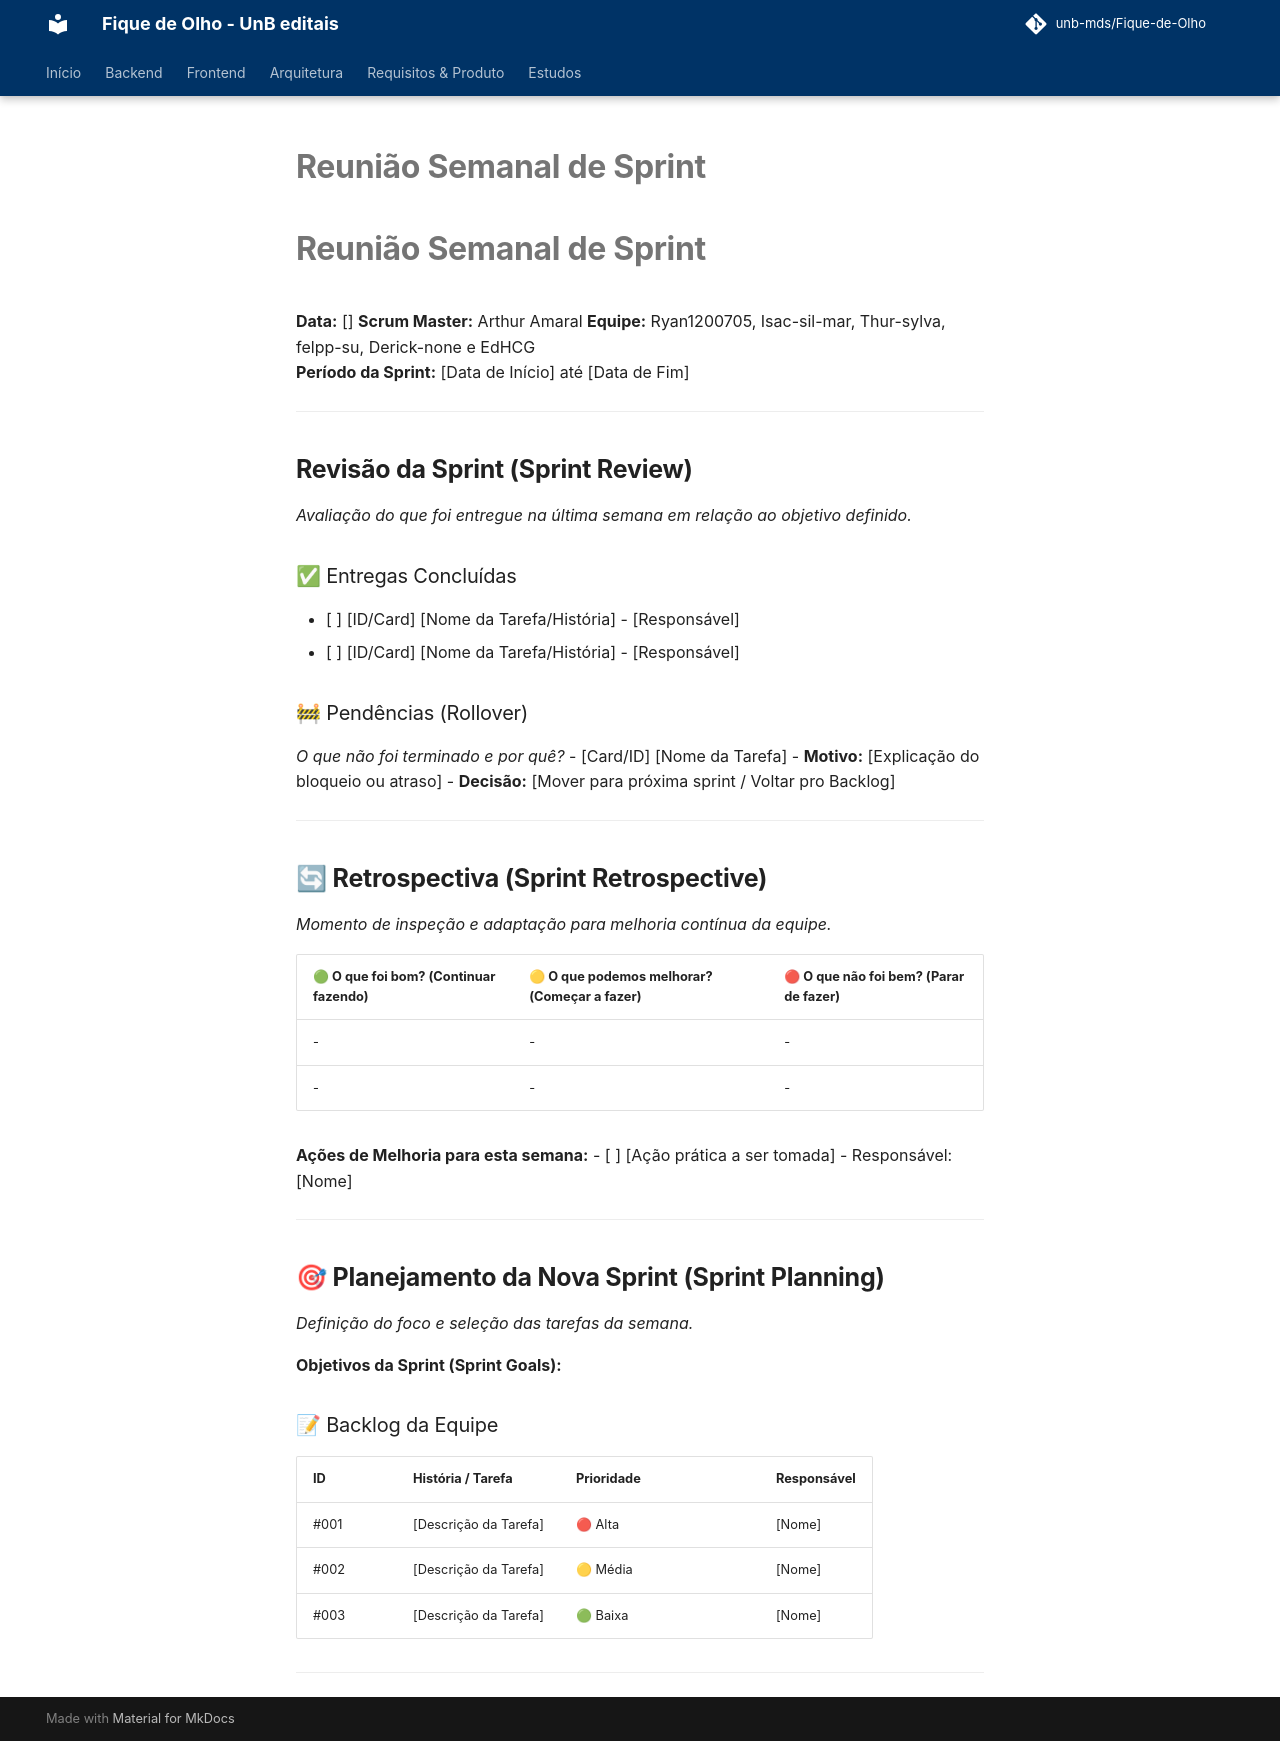

repository: unb-mds/Fique-de-Olho · page: Atas-das-reunioes/sprints/modelo/index.html · generator: mkdocs

# Reunião Semanal de Sprint

# Reunião Semanal de Sprint
**Data:** [] 
**Scrum Master:** Arthur Amaral
**Equipe:** Ryan1200705, Isac-sil-mar, Thur-sylva, felpp-su, Derick-none e EdHCG   
**Período da Sprint:** [Data de Início] até [Data de Fim]  

---

##  Revisão da Sprint (Sprint Review)
*Avaliação do que foi entregue na última semana em relação ao objetivo definido.*

### ✅ Entregas Concluídas
- [ ] [ID/Card] [Nome da Tarefa/História] - [Responsável]
- [ ] [ID/Card] [Nome da Tarefa/História] - [Responsável]

### 🚧 Pendências (Rollover)
*O que não foi terminado e por quê?*
- [Card/ID] [Nome da Tarefa] 
  - **Motivo:** [Explicação do bloqueio ou atraso]
  - **Decisão:** [Mover para próxima sprint / Voltar pro Backlog]

---

## 🔄 Retrospectiva (Sprint Retrospective)
*Momento de inspeção e adaptação para melhoria contínua da equipe.*

| 🟢 O que foi bom? (Continuar fazendo) | 🟡 O que podemos melhorar? (Começar a fazer) | 🔴 O que não foi bem? (Parar de fazer) |
| --- | --- | --- |
| - | - | - |
| - | - | - |

**Ações de Melhoria para esta semana:**
- [ ] [Ação prática a ser tomada] - Responsável: [Nome]

---

## 🎯 Planejamento da Nova Sprint (Sprint Planning)
*Definição do foco e seleção das tarefas da semana.*

**Objetivos da Sprint (Sprint Goals):**

### 📝 Backlog da Equipe
| ID | História / Tarefa | Prioridade |  | Responsável |
| --- | --- | --- | --- | --- |
| #001 | [Descrição da Tarefa] | 🔴 Alta |  | [Nome] |
| #002 | [Descrição da Tarefa] | 🟡 Média |  | [Nome] |
| #003 | [Descrição da Tarefa] | 🟢 Baixa |  | [Nome] |

---
